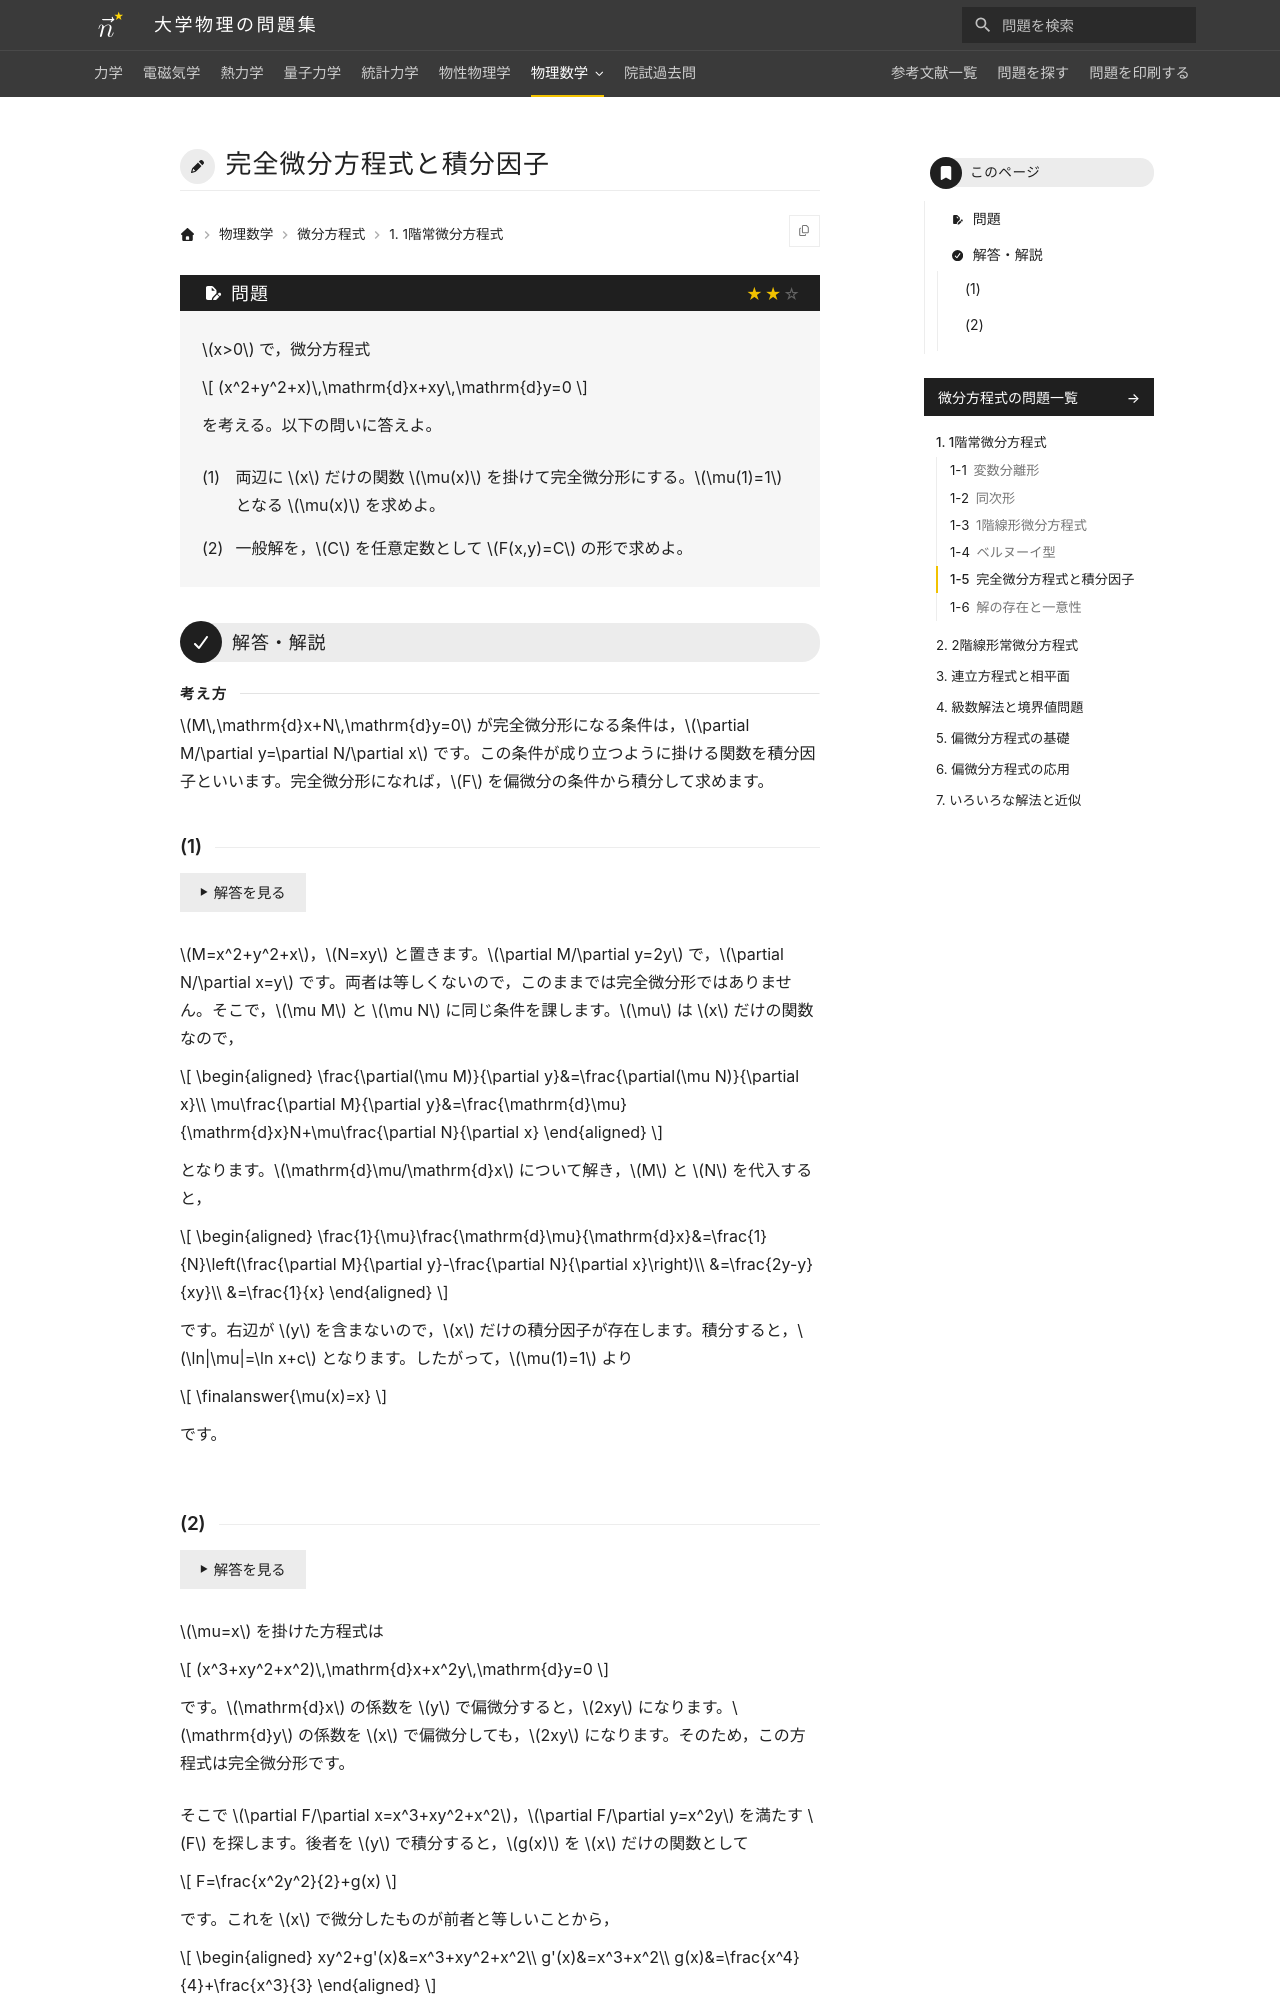

repository: Nanana-2/physics-site · page: 08differential_equations/01/01_050/index.html · generator: mkdocs

---
tags:
  - 標準
---

# 完全微分方程式と積分因子

## 問題
$x>0$ で，微分方程式

$$
(x^2+y^2+x)\,\mathrm{d}x+xy\,\mathrm{d}y=0
$$

を考える。以下の問いに答えよ。

(1) 両辺に $x$ だけの関数 $\mu(x)$ を掛けて完全微分形にする。$\mu(1)=1$ となる $\mu(x)$ を求めよ。

(2) 一般解を，$C$ を任意定数として $F(x,y)=C$ の形で求めよ。

---

## 解答・解説
